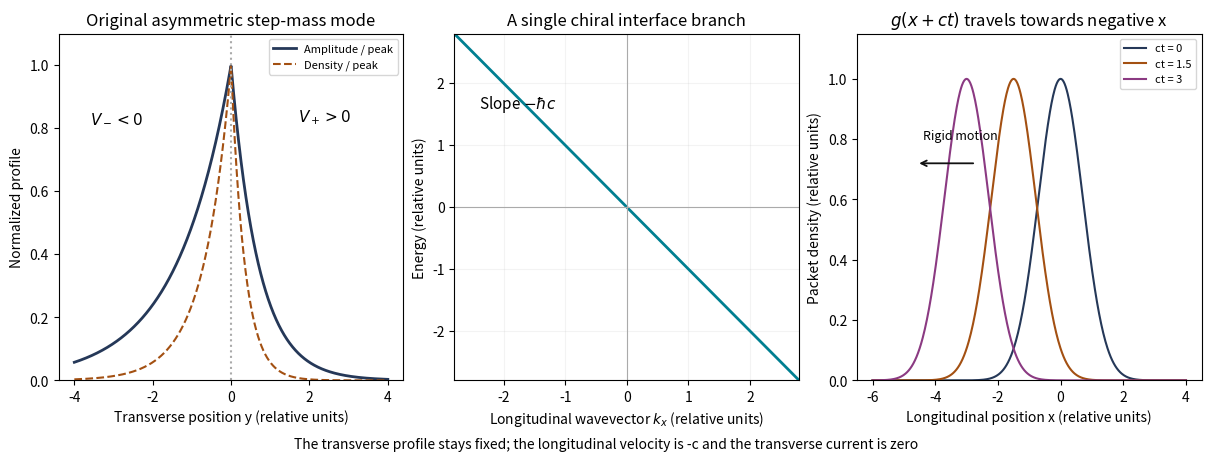

Reproduce this figure in Python.
"""Original explanatory figure; Python 3.14, numpy and matplotlib.
Write the same-basename PNG to the current working directory for Make.
No source image or source data file is read.
"""
import matplotlib
matplotlib.use("Agg")
import matplotlib.pyplot as plt
from matplotlib.patches import Rectangle, Polygon, Circle, Arc
import numpy as np

def box(ax,x,y,w,h,text,fc="#e5edf5",size=9):
    ax.add_patch(Rectangle((x,y),w,h,fc=fc,ec="#253858",lw=1.2))
    ax.text(x+w/2,y+h/2,text,ha="center",va="center",fontsize=size)

def arrow(ax,a,b,text=None):
    ax.annotate("",xy=b,xytext=a,arrowprops=dict(arrowstyle="->",lw=1.3,color="#253858"))
    if text:ax.text((a[0]+b[0])/2,(a[1]+b[1])/2,text,fontsize=8,ha="center",va="bottom")

def finish(fig,name):
    fig.set_facecolor("white")
    fig.savefig(name,dpi=150,facecolor="white",bbox_inches="tight")
    plt.close(fig)

y=np.linspace(-4,4,1400);xi_minus=1.4;xi_plus=.7;f=np.where(y<0,np.exp(y/xi_minus),np.exp(-y/xi_plus))
fig,axs=plt.subplots(1,3,figsize=(12,4.5),layout="constrained")
ax=axs[0];ax.plot(y,f,lw=2,color="#253858",label="Amplitude / peak");ax.plot(y,f*f,lw=1.5,ls="--",color="#a35012",label="Density / peak")
ax.axvline(0,color="#aaaaaa",ls=":");ax.text(-3.6,.82,r"$V_-<0$",fontsize=11);ax.text(1.7,.82,r"$V_+>0$",fontsize=11)
ax.set(xlabel="Transverse position y (relative units)",ylabel="Normalized profile",title="Original asymmetric step-mass mode",ylim=(0,1.1));ax.legend(fontsize=8,loc="upper right")
ax=axs[1];k=np.linspace(-2.8,2.8,300);ax.plot(k,-k,color="#007f91",lw=2)
ax.axhline(0,color="#aaaaaa",lw=.8);ax.axvline(0,color="#aaaaaa",lw=.8);ax.text(-2.4,1.6,r"Slope $-\hbar c$",fontsize=11)
ax.set(xlabel=r"Longitudinal wavevector $k_x$ (relative units)",ylabel="Energy (relative units)",title="A single chiral interface branch",xlim=(-2.8,2.8),ylim=(-2.8,2.8));ax.grid(alpha=.15)
ax=axs[2];x=np.linspace(-6,4,600)
for t,color in [(0,"#253858"),(1.5,"#a35012"),(3,"#8b3a82")]:
 ax.plot(x,np.exp(-(x+t)**2),color=color,label=f"ct = {t:g}")
ax.annotate("",xy=(-4.6,.72),xytext=(-2.7,.72),arrowprops=dict(arrowstyle="->",color="#111111",lw=1.3))
ax.text(-4.4,.8,"Rigid motion",fontsize=9)
ax.set(xlabel="Longitudinal position x (relative units)",ylabel="Packet density (relative units)",title=r"$g(x+ct)$ travels towards negative x",ylim=(0,1.15));ax.legend(fontsize=8,loc="upper right")
fig.supxlabel("The transverse profile stays fixed; the longitudinal velocity is -c and the transverse current is zero",fontsize=10)
finish(fig,"paper-1-dirac-interface.png")
